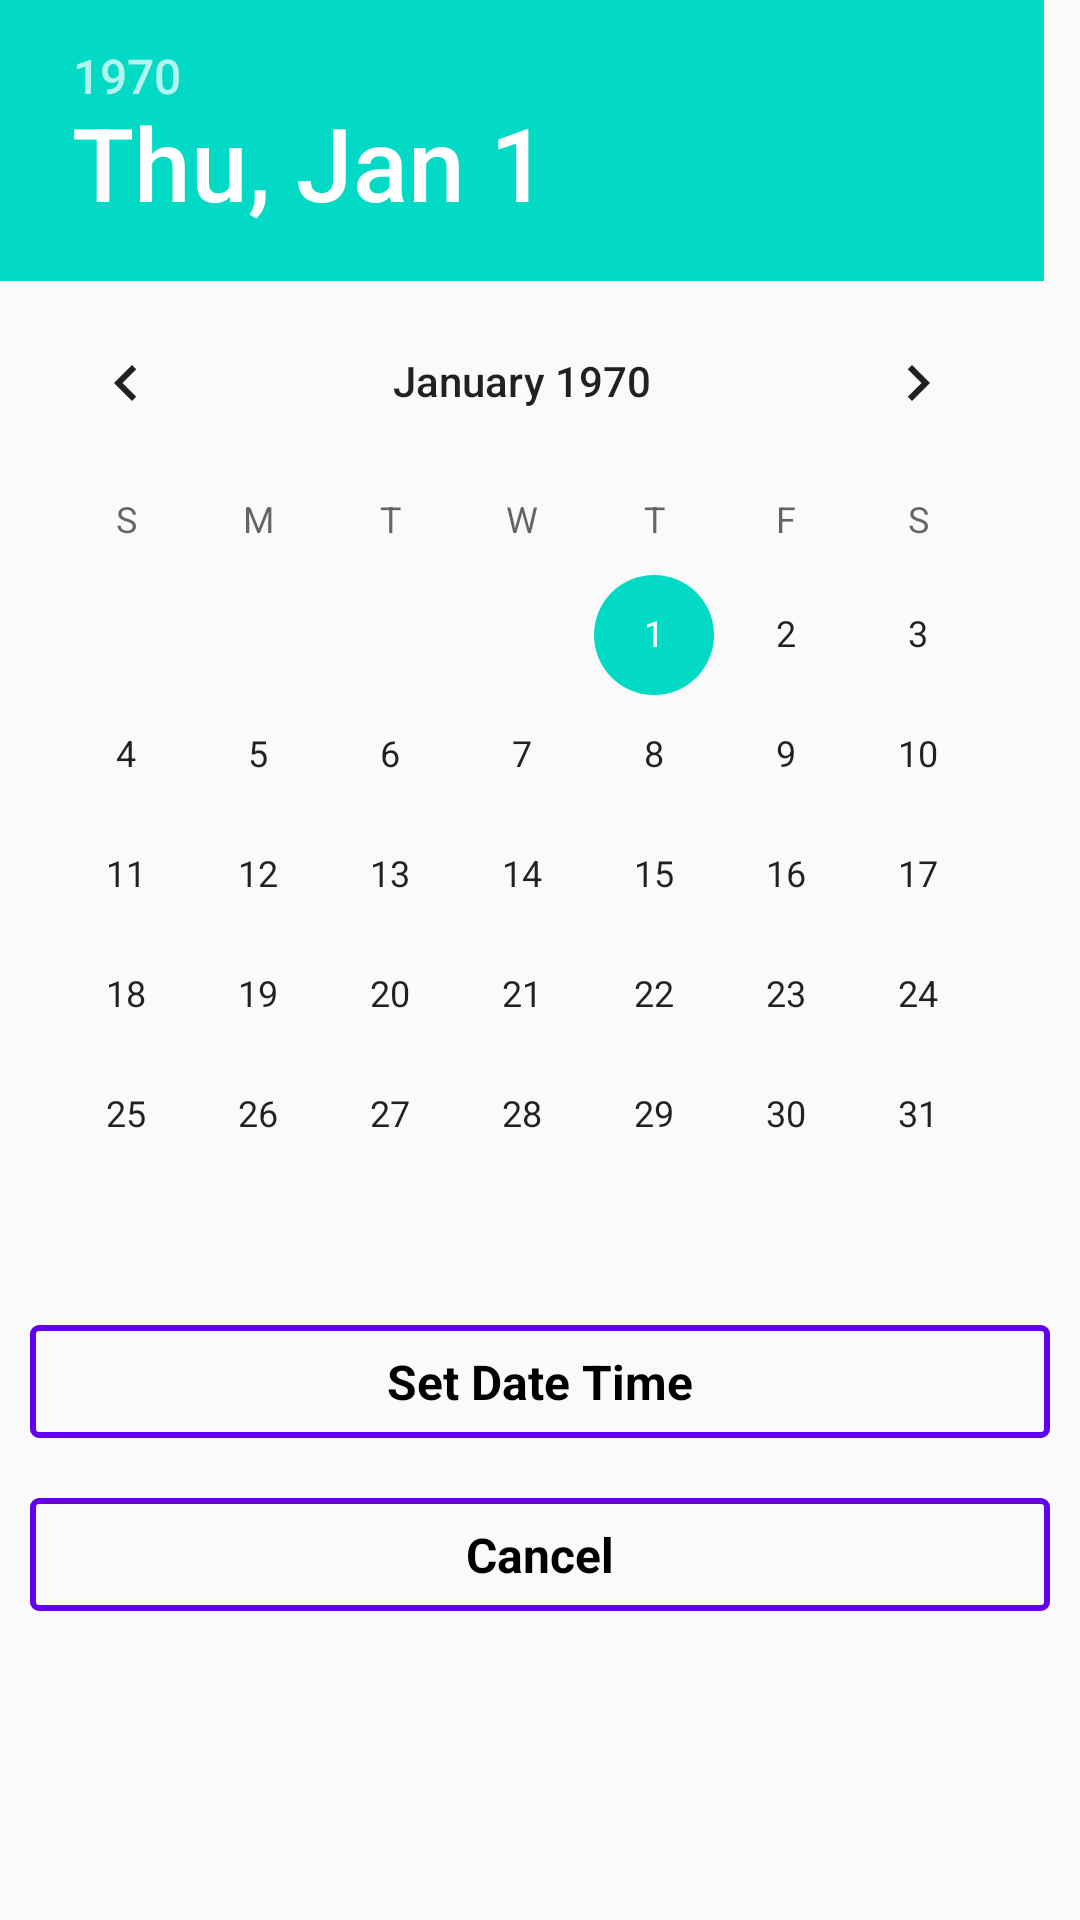

Here is an Android app screen rendered from its layout file. Give the layout XML and the strings, colors and styles it references.
<!-- AndroidManifest.xml: application theme AppTheme -->
<!-- res/layout/calendar_layout.xml -->
<?xml version="1.0" encoding="utf-8"?>
<RelativeLayout
    xmlns:android="http://schemas.android.com/apk/res/android"
    android:orientation="vertical"
    android:gravity="center_horizontal"
    android:layout_width="match_parent"
    android:layout_height="match_parent">

    <DatePicker
        android:id="@+id/date_picker"
        android:layout_width="match_parent"
        android:calendarViewShown="true"
        android:layout_alignParentTop="true"
        android:spinnersShown="false"
        android:layout_height="wrap_content"/>

    <Button
        android:id="@+id/set_btn"
        android:layout_width="match_parent"
        android:layout_height="wrap_content"
        android:layout_below="@id/date_picker"
        android:layout_margin="10dp"
        android:text="@string/set_date_time" />

    <Button
        android:id="@+id/cancel_btn"
        android:layout_width="match_parent"
        android:layout_height="wrap_content"
        android:layout_margin="10dp"
        android:layout_below="@id/set_btn"
        android:text="@string/cancel" />

</RelativeLayout>
<!-- resources referenced by this layout -->
<resources>
  <string name="cancel">Cancel</string>
  <string name="set_date_time">Set Date Time</string>
  <style name="AppTheme" parent="Theme.AppCompat.Light.DarkActionBar">
          <item name="colorPrimary">@color/colorPrimary</item>
          <item name="colorPrimaryDark">@color/colorPrimaryDark</item>
          <item name="colorAccent">@color/colorAccent</item>
          <item name="android:buttonStyle">@style/AppButton</item>
      </style>
  <style name="AppButton" parent="android:Widget.Button">
      <item name="android:textSize">16sp</item>
      <item name="android:paddingTop">8dp</item>
      <item name="android:paddingBottom">8dp</item>
      <item name="android:textStyle">bold</item>
      <item name="android:textColor">@color/button_text_color</item>
      <item name="android:background">@drawable/button_background</item>
      </style>
  <!-- drawable button_background (drawable) -->
  <?xml version="1.0" encoding="utf-8"?>
  <shape xmlns:android="http://schemas.android.com/apk/res/android"
         android:shape="rectangle">
  
      <solid android:color="@color/button_bg_color"/>
  
      <stroke
          android:width="2dp"
          android:color="@color/colorPrimary" />
  
      <corners
          android:radius="2dp"
          android:topRightRadius="2dp"
          android:bottomRightRadius="2dp"
          android:bottomLeftRadius="2dp" />
  
  </shape>
  <!-- not gathered from this repository: default colours our renderer supplied (Android Studio template values) -->
  <color name="colorPrimary">#FF6200EE</color>
  <color name="colorPrimaryDark">#FF3700B3</color>
  <color name="colorAccent">#FF03DAC5</color>
</resources>
